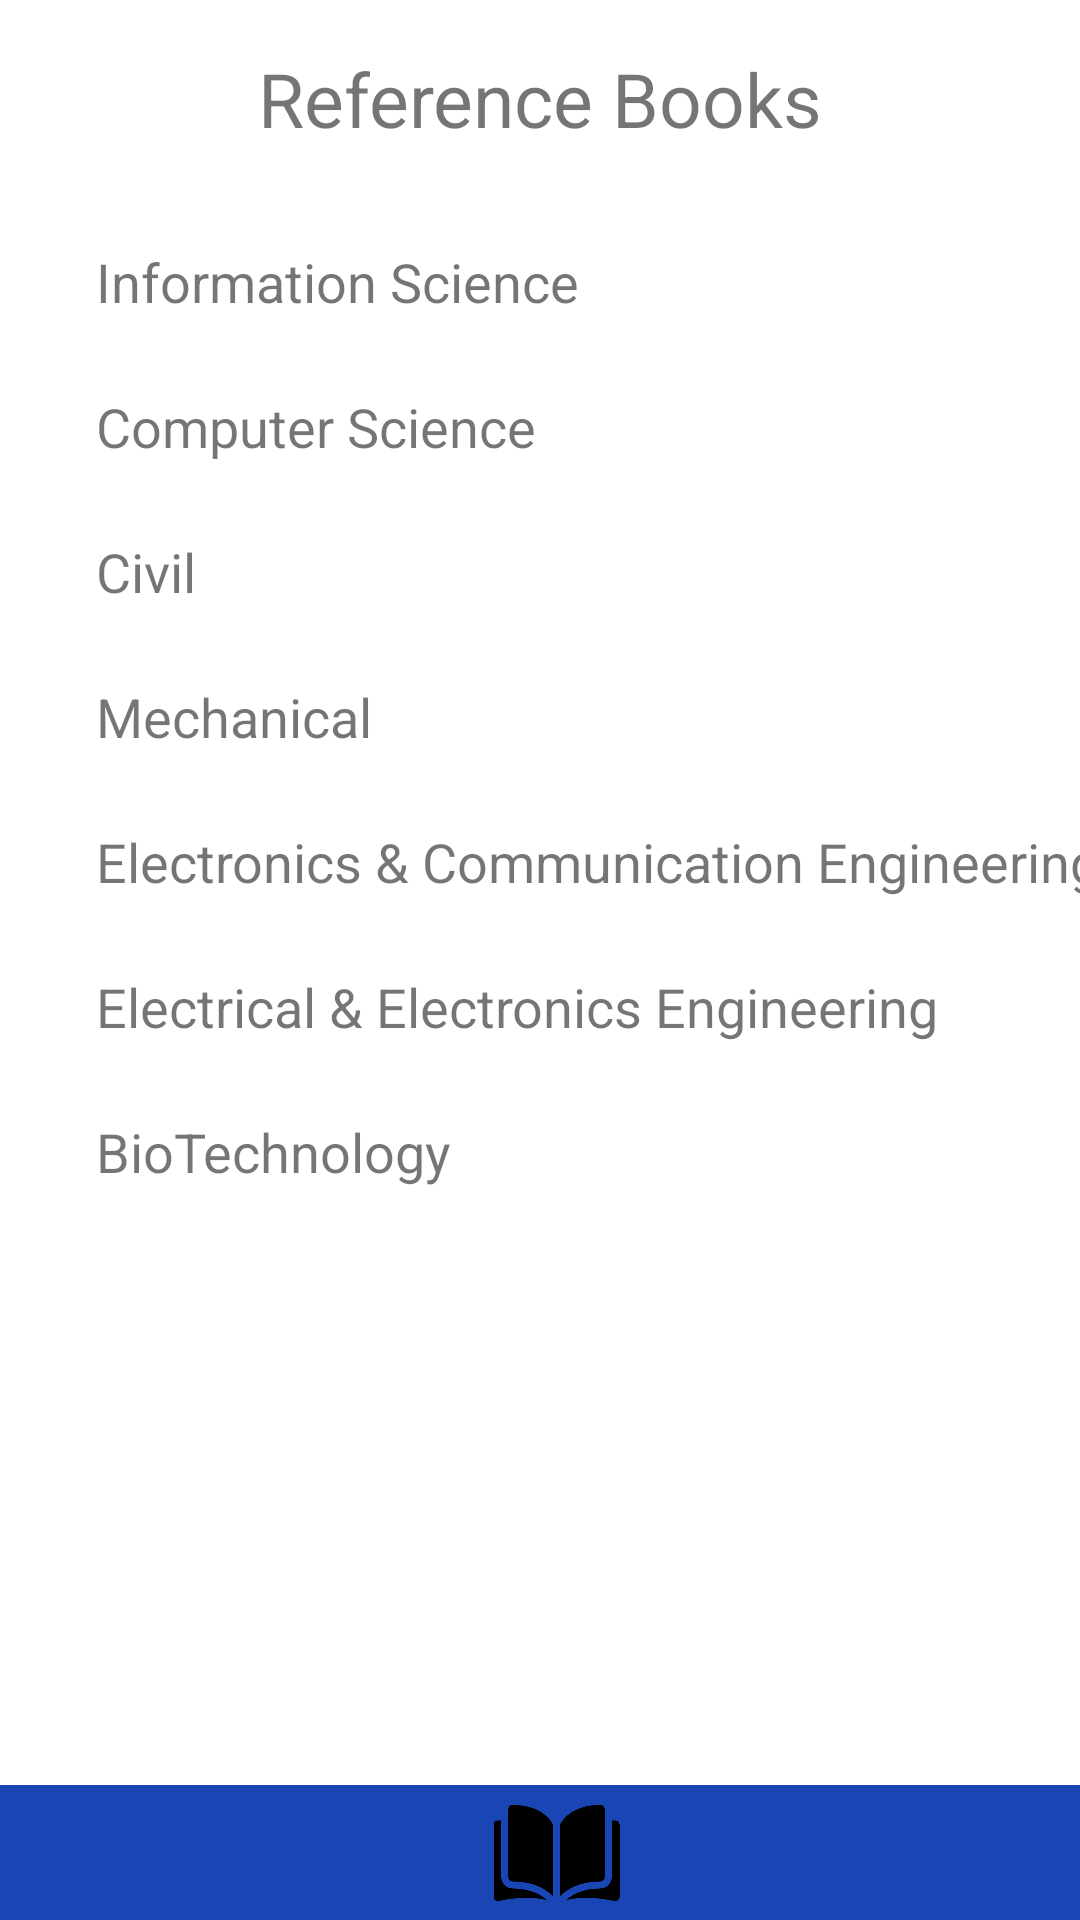

The Android layout XML behind this screen, and the referenced resources:
<!-- AndroidManifest.xml: application theme Theme.LibraryMangementSystem -->
<!-- res/layout/activity_book.xml -->
<?xml version="1.0" encoding="utf-8"?>
<androidx.constraintlayout.widget.ConstraintLayout xmlns:android="http://schemas.android.com/apk/res/android"
    xmlns:app="http://schemas.android.com/apk/res-auto"
    xmlns:tools="http://schemas.android.com/tools"
    android:layout_width="match_parent"
    android:layout_height="match_parent"
    tools:context=".Book">

    <TextView
        android:id="@+id/informationScience"
        android:layout_width="wrap_content"
        android:layout_height="wrap_content"
        android:layout_marginStart="32dp"
        android:layout_marginTop="32dp"
        android:text="Information Science"
        android:textSize="18sp"
        app:layout_constraintStart_toStartOf="parent"
        app:layout_constraintTop_toBottomOf="@+id/book" />

    <View
        android:id="@+id/rectangle_at_the_top"
        android:layout_width="match_parent"
        android:layout_height="45dp"
        android:layout_alignParentTop="true"
        android:background="#1945b5"
        android:visibility="visible"
        app:layout_constraintBottom_toBottomOf="parent"
        app:layout_constraintEnd_toEndOf="parent"
        app:layout_constraintStart_toStartOf="parent" />


    <ImageView
        android:id="@+id/homeButton"
        android:layout_width="47dp"
        android:layout_height="44dp"
        android:layout_marginStart="34dp"
        android:scaleType="fitStart"
        app:layout_constraintBottom_toBottomOf="parent"
        app:layout_constraintStart_toStartOf="parent"
        app:srcCompat="@drawable/home" />

    <ImageView
        android:id="@+id/bookButton"
        android:layout_width="47dp"
        android:layout_height="42dp"
        app:layout_constraintBottom_toBottomOf="parent"
        app:layout_constraintEnd_toStartOf="@+id/aboutButton"
        app:layout_constraintStart_toEndOf="@+id/homeButton"
        app:layout_constraintTop_toTopOf="@+id/rectangle_at_the_top"
        app:srcCompat="@drawable/book" />

    <ImageView
        android:id="@+id/aboutButton"
        android:layout_width="36dp"
        android:layout_height="35dp"
        android:layout_marginEnd="34dp"
        app:layout_constraintBottom_toBottomOf="parent"
        app:layout_constraintEnd_toEndOf="parent"
        app:layout_constraintTop_toTopOf="@+id/rectangle_at_the_top"
        app:srcCompat="@drawable/about" />

    <TextView
        android:id="@+id/book"
        android:layout_width="wrap_content"
        android:layout_height="wrap_content"
        android:layout_marginTop="16dp"
        android:text="Reference Books"
        android:textSize="25sp"
        app:layout_constraintEnd_toEndOf="parent"
        app:layout_constraintStart_toStartOf="parent"
        app:layout_constraintTop_toTopOf="parent" />

    <TextView
        android:id="@+id/computerScience"
        android:layout_width="wrap_content"
        android:layout_height="wrap_content"
        android:layout_marginStart="32dp"
        android:layout_marginTop="24dp"
        android:text="Computer Science"
        android:textSize="18sp"
        app:layout_constraintStart_toStartOf="parent"
        app:layout_constraintTop_toBottomOf="@+id/informationScience" />

    <TextView
        android:id="@+id/civil"
        android:layout_width="wrap_content"
        android:layout_height="wrap_content"
        android:layout_marginStart="32dp"
        android:layout_marginTop="24dp"
        android:textSize="18sp"
        android:text="Civil"
        app:layout_constraintStart_toStartOf="parent"
        app:layout_constraintTop_toBottomOf="@+id/computerScience" />

    <TextView
        android:id="@+id/mechanical"
        android:layout_width="wrap_content"
        android:layout_height="wrap_content"
        android:layout_marginStart="32dp"
        android:layout_marginTop="24dp"
        android:textSize="18sp"
        android:text="Mechanical"
        app:layout_constraintStart_toStartOf="parent"
        app:layout_constraintTop_toBottomOf="@+id/civil" />

    <TextView
        android:id="@+id/eac"
        android:layout_width="wrap_content"
        android:layout_height="wrap_content"
        android:layout_marginStart="32dp"
        android:layout_marginTop="24dp"
        android:textSize="18sp"
        android:text="Electronics &amp; Communication Engineering"
        app:layout_constraintStart_toStartOf="parent"
        app:layout_constraintTop_toBottomOf="@+id/mechanical" />

    <TextView
        android:id="@+id/eae"
        android:layout_width="wrap_content"
        android:layout_height="wrap_content"
        android:layout_marginStart="32dp"
        android:layout_marginTop="24dp"
        android:textSize="18sp"
        android:text="Electrical &amp; Electronics Engineering"
        app:layout_constraintStart_toStartOf="parent"
        app:layout_constraintTop_toBottomOf="@+id/eac" />

    <TextView
        android:id="@+id/biotech"
        android:layout_width="wrap_content"
        android:layout_height="wrap_content"
        android:layout_marginStart="32dp"
        android:layout_marginTop="24dp"
        android:textSize="18sp"
        android:text="BioTechnology"
        app:layout_constraintStart_toStartOf="parent"
        app:layout_constraintTop_toBottomOf="@+id/eae" />

</androidx.constraintlayout.widget.ConstraintLayout>
<!-- resources referenced by this layout -->
<resources>
  <!-- drawable book: png bitmap (drawable-v24, 4379 bytes) -->
  <style name="Theme.LibraryMangementSystem" parent="Theme.MaterialComponents.DayNight.NoActionBar">
          
          <item name="colorPrimary">@color/purple_500</item>
          <item name="colorPrimaryVariant">@color/purple_700</item>
          <item name="colorOnPrimary">@color/white</item>
          
          <item name="colorSecondary">@color/teal_200</item>
          <item name="colorSecondaryVariant">@color/teal_700</item>
          <item name="colorOnSecondary">@color/black</item>
          
          <item name="android:statusBarColor" tools:targetApi="l">?attr/colorPrimaryVariant</item>
          
      </style>
  <!-- not gathered from this repository: default colours our renderer supplied (Android Studio template values) -->
  <color name="purple_500">#FF6200EE</color>
  <color name="purple_700">#FF3700B3</color>
  <color name="teal_200">#FF03DAC5</color>
  <color name="teal_700">#FF018786</color>
  <color name="black">#FF000000</color>
  <color name="white">#FFFFFFFF</color>
</resources>
